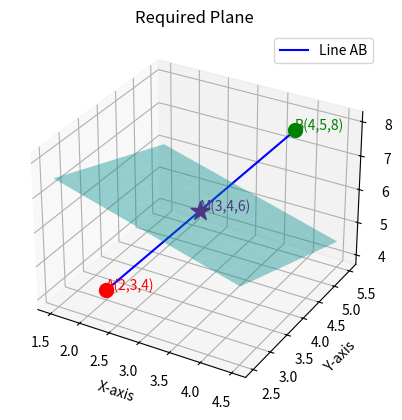

Write the Python code that produced this figure. (Note: this script raises an exception after producing the figure.)
import numpy as np
import matplotlib.pyplot as plt

# Input points
A = np.array([2.0, 3.0, 4.0], dtype=np.double)
B = np.array([4.0, 5.0, 8.0], dtype=np.double)
M = (A + B) / 2.0   # Midpoint

# Normal vector (AB) and plane constant
N = B - A
d = -(N[0]*M[0] + N[1]*M[1] + N[2]*M[2])

# Plane equation function
def plane_z(x, y):
    return (-N[0] * x - N[1] * y - d) / N[2]

# Create a small plane patch around M
span = 1.5
xx, yy = np.meshgrid(
    np.linspace(M[0] - span, M[0] + span, 10),
    np.linspace(M[1] - span, M[1] + span, 10)
)
zz = plane_z(xx, yy)

# Plot
fig = plt.figure()
ax = fig.add_subplot(111, projection='3d')

# Plot and label points
ax.scatter(*A, color='red', s=100)
ax.text(A[0], A[1], A[2], "A(2,3,4)", color='red')

ax.scatter(*B, color='green', s=100)
ax.text(B[0], B[1], B[2], "B(4,5,8)", color='green')

ax.scatter(*M, color='purple', s=200, marker='*')
ax.text(M[0], M[1], M[2], "M(3,4,6)", color='purple')

# Line AB
ax.plot([A[0], B[0]], [A[1], B[1]], [A[2], B[2]],
        color='blue', label="Line AB")

# Plane patch
ax.plot_surface(xx, yy, zz, alpha=0.4, color='cyan')

# Axes labels and title
ax.set_xlabel("X-axis")
ax.set_ylabel("Y-axis")
ax.set_zlabel("Z-axis")
ax.set_title("Required Plane")
ax.legend()
plt.savefig("/media/indhiresh-s/New Volume/Matrix/ee1030-2025/ee25btech11027/MATGEO/2.4.22/figs/figure1.png")

plt.show()
